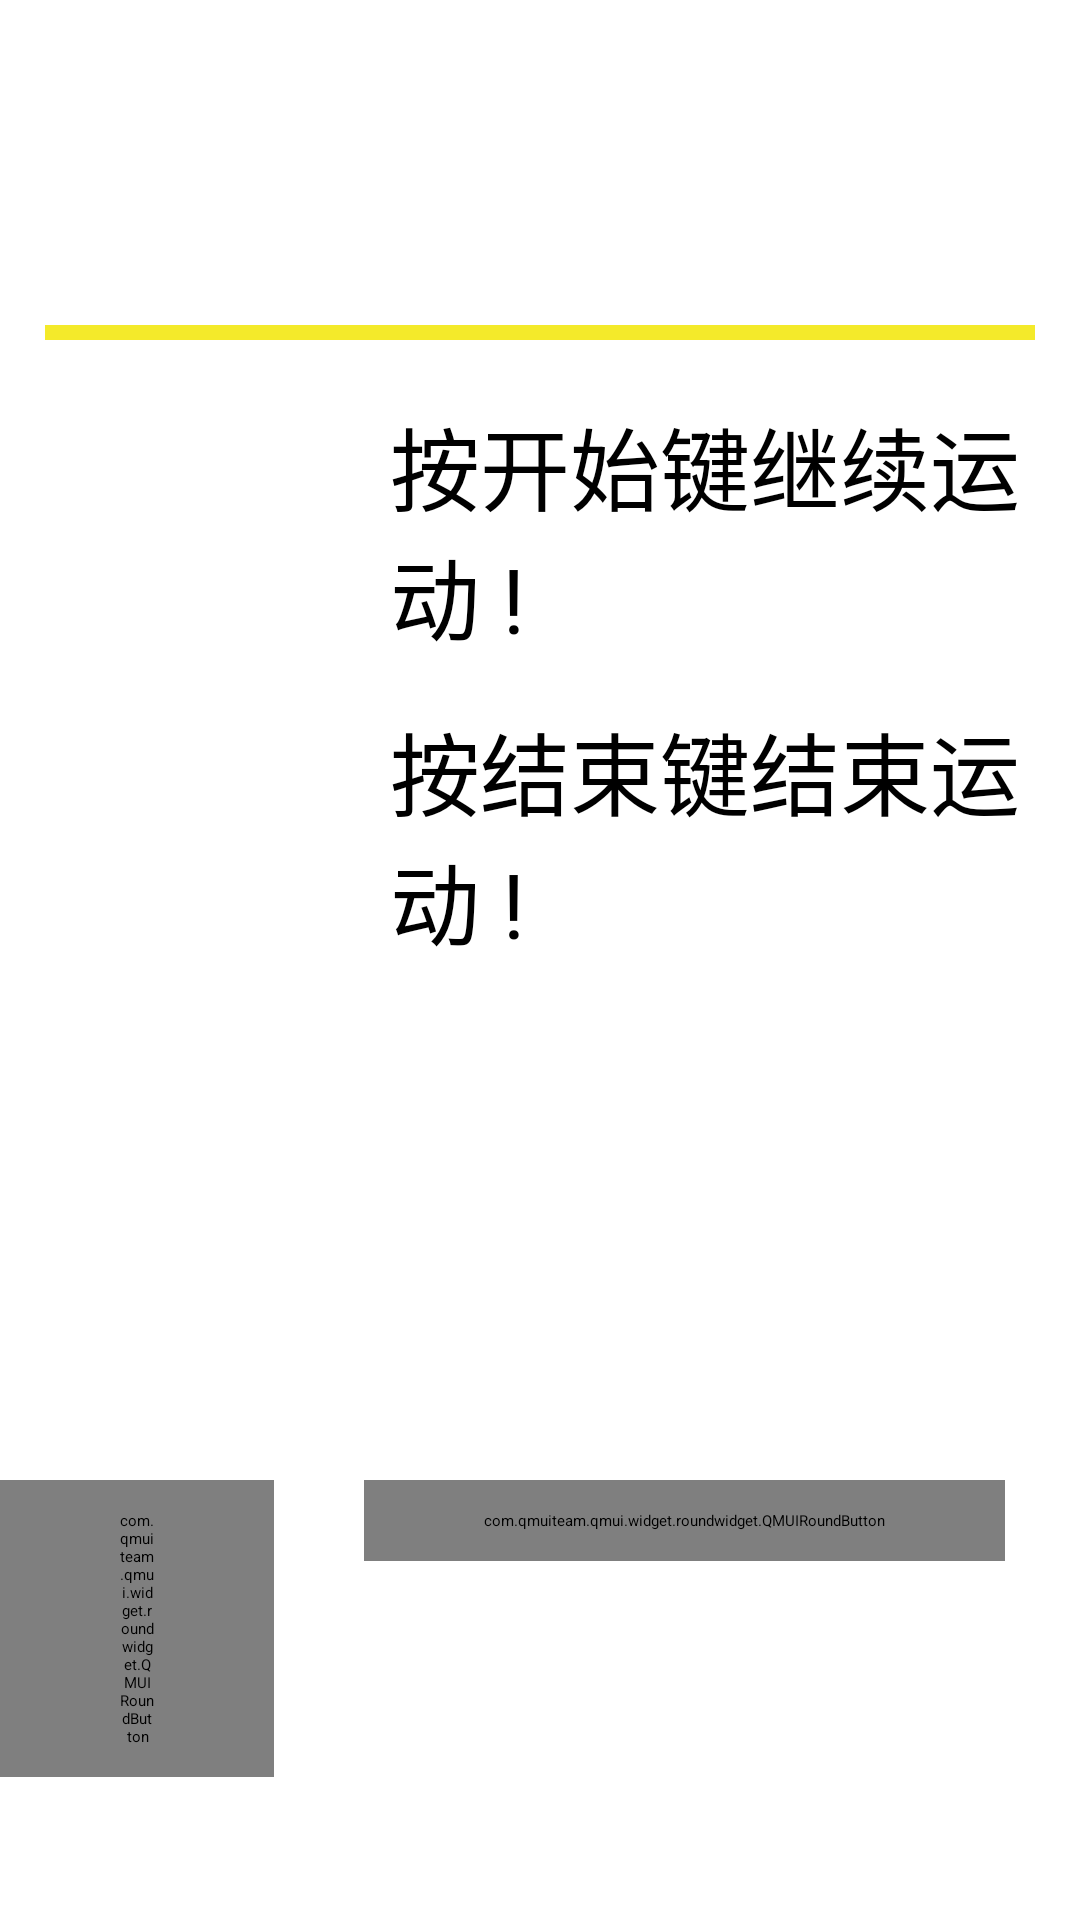

Reconstruct the res/layout file that produces this screen, plus the resources it refers to.
<!-- AndroidManifest.xml: application theme AppTheme -->
<!-- res/layout/dialog_mode_pause.xml -->
<?xml version="1.0" encoding="utf-8"?>
<LinearLayout xmlns:android="http://schemas.android.com/apk/res/android"
    xmlns:app="http://schemas.android.com/apk/res-auto"
    android:orientation="vertical"
    android:layout_width="match_parent"
    android:layout_height="match_parent">
    
    <TextView
        android:id="@+id/tv_pause_hint"
        android:layout_width="match_parent"
        android:layout_height="wrap_content"
        android:layout_marginTop="30dp"
        android:layout_marginBottom="20dp"
        android:paddingLeft="15dp"
        android:textSize="40dp"
        android:textColor="@color/btn_ghost_blue_text_normal"
        android:text="温馨提示:" />
    
    <ImageView
        android:id="@+id/iv_pause_split"
        android:layout_marginLeft="15dp"
        android:layout_marginRight="15dp"
        android:layout_width="match_parent"
        android:layout_height="5dp"
        android:background="#f4ea2a"/>
    
    <RelativeLayout
        android:layout_width="match_parent"
        android:layout_height="match_parent">
        
        <ImageView
            android:id="@+id/iv_pause_1"
            android:layout_width="50dp"
            android:layout_height="50dp"
            android:layout_marginTop="20dp"
            android:layout_marginLeft="80dp"
            android:src="@drawable/qmui_icon_chevron" />
        <ImageView
            android:id="@+id/iv_pause_2"
            android:layout_width="50dp"
            android:layout_height="50dp"
            android:layout_below="@+id/iv_pause_1"
            android:layout_marginLeft="80dp"
            android:src="@drawable/qmui_icon_chevron" />
        
        <TextView
            android:id="@+id/tv_pause_please1"
            android:layout_width="wrap_content"
            android:layout_height="wrap_content"
            android:layout_toRightOf="@+id/iv_pause_1"
            android:layout_marginTop="20dp"
            android:textSize="30dp"
            android:text="按开始键继续运动 !" />
        <TextView
            android:id="@+id/tv_pause_please2"
            android:layout_width="wrap_content"
            android:layout_height="wrap_content"
            android:layout_toRightOf="@+id/iv_pause_1"
            android:layout_marginTop="15dp"
            android:layout_below="@id/tv_pause_please1"
            android:textSize="30dp"
            android:text="按结束键结束运动 !" />
        
        <com.qmuiteam.qmui.widget.roundwidget.QMUIRoundButton
            android:id="@+id/btn_pause_start"
            android:layout_width="wrap_content"
            android:layout_height="wrap_content"
            android:layout_alignParentRight="true"
            android:layout_marginRight="25dp"
            android:layout_marginTop="380dp"
            android:paddingBottom="10dp"
            android:paddingLeft="40dp"
            android:paddingRight="40dp"
            android:paddingTop="10dp"
            android:gravity="center"
            android:textSize="25dp"
            android:text="开始"
            android:textColor="#000"
            app:qmui_backgroundColor="#EAEAEA"
            app:qmui_borderColor="#1591e9"
            app:qmui_borderWidth="2dp"
            app:qmui_isRadiusAdjustBounds="true" />
        
        <com.qmuiteam.qmui.widget.roundwidget.QMUIRoundButton
            android:id="@+id/btn_pause_end"
            android:layout_width="wrap_content"
            android:layout_height="wrap_content"
            android:layout_toLeftOf="@+id/btn_pause_start"
            android:layout_marginRight="30dp"
            android:layout_marginTop="380dp"
            android:paddingBottom="10dp"
            android:paddingLeft="40dp"
            android:paddingRight="40dp"
            android:paddingTop="10dp"
            android:gravity="center"
            android:textSize="25dp"
            android:text="结束"
            android:textColor="#000"
            app:qmui_backgroundColor="#EAEAEA"
            app:qmui_borderColor="#1591e9"
            app:qmui_borderWidth="2dp"
            app:qmui_isRadiusAdjustBounds="true" />
    </RelativeLayout>
</LinearLayout>
<!-- resources referenced by this layout -->
<resources>
  <style name="AppTheme" parent="QMUI.Compat.NoActionBar">
          <item name="android:windowFullscreen">true</item>
      </style>
</resources>
